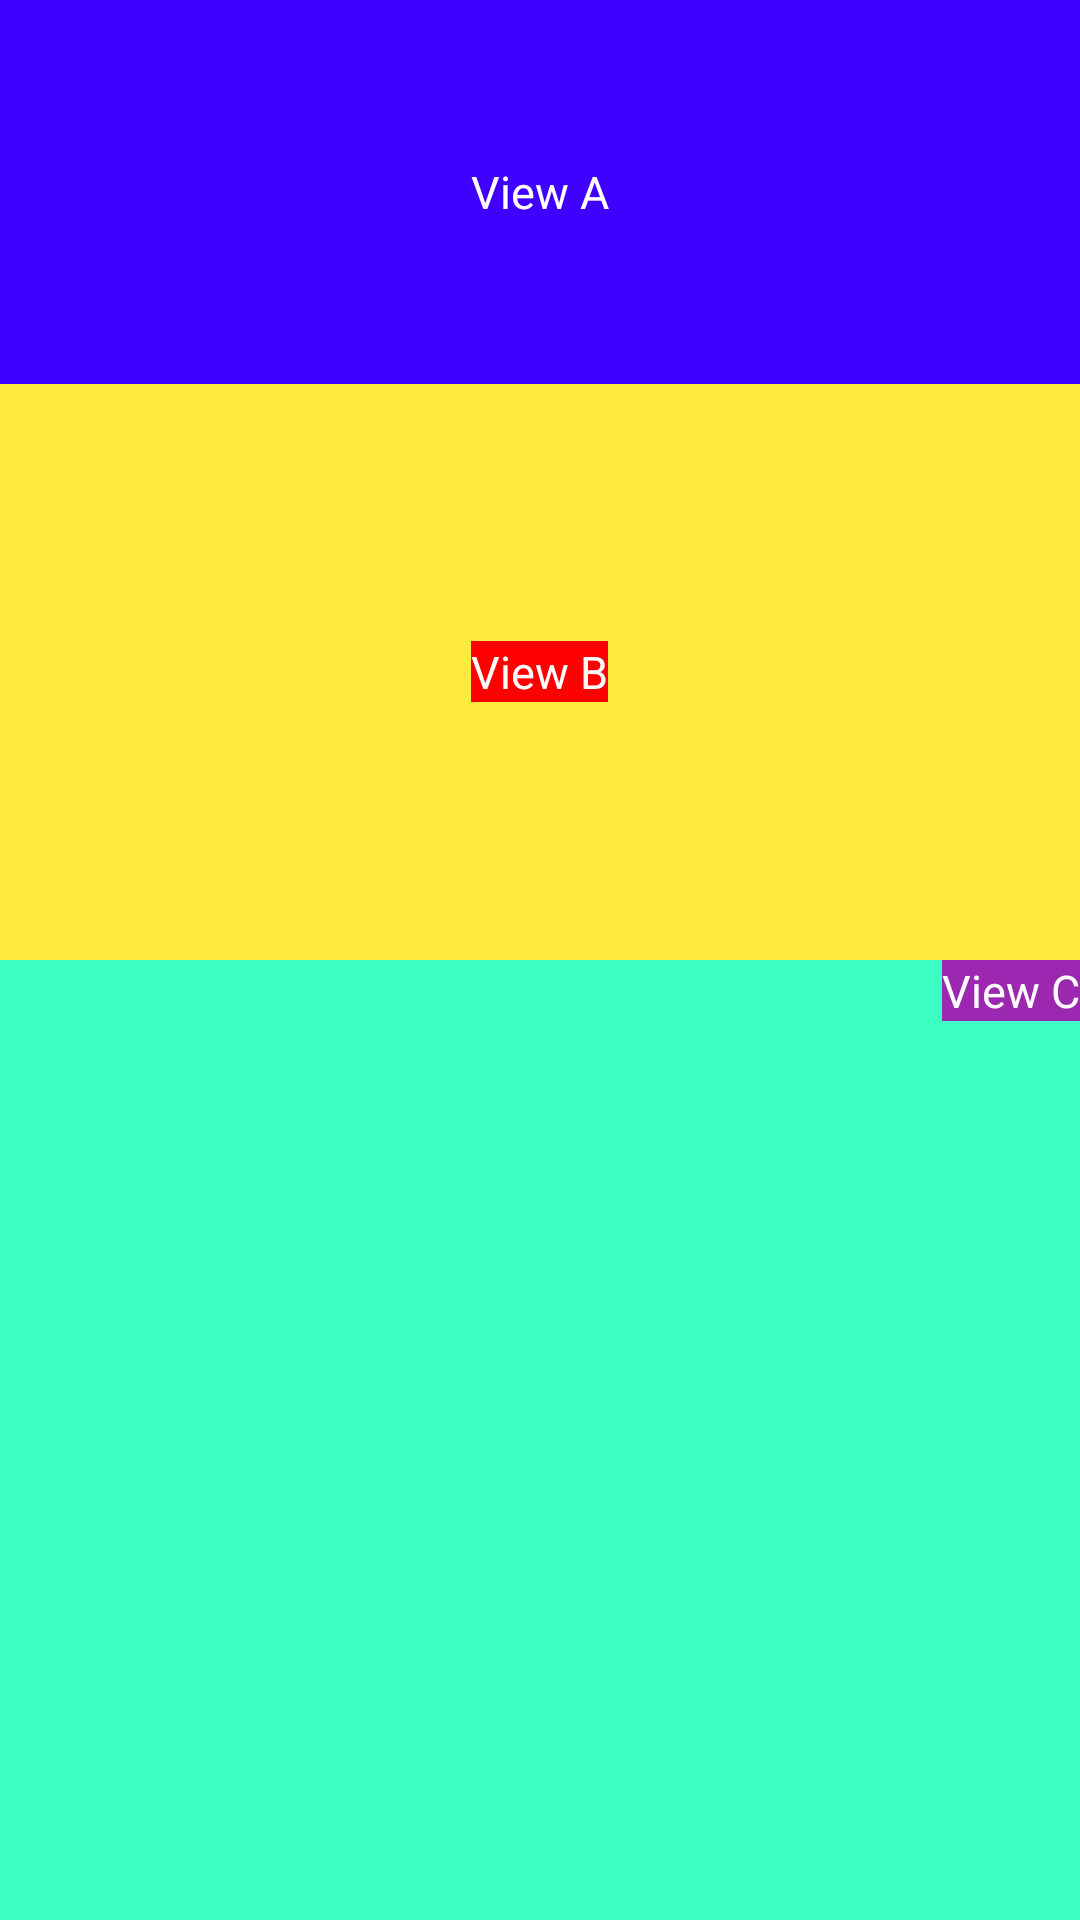

The Android layout XML behind this screen, and the referenced resources:
<!-- AndroidManifest.xml: application theme Theme.LinearLayout12102022 -->
<!-- res/layout/activity_main.xml -->
<?xml version="1.0" encoding="utf-8"?>
<LinearLayout
    xmlns:android="http://schemas.android.com/apk/res/android"
    xmlns:app="http://schemas.android.com/apk/res-auto"
    xmlns:tools="http://schemas.android.com/tools"
    android:layout_width="match_parent"
    android:layout_height="match_parent"
    android:orientation="vertical"
    tools:context=".MainActivity">

    <TextView
        android:gravity="center"
        android:layout_weight="2"
        android:textColor="#ffffff"
        android:background="#4000FF"
        android:text="View A"
        android:textSize="15sp"
        android:layout_width="match_parent"
        android:layout_height="0dp"/>

    <LinearLayout
        android:gravity="center"
        android:background="#FFEB3B"
        android:layout_weight="3"
        android:layout_width="match_parent"
        android:layout_height="0dp">

        <TextView
            android:layout_width="wrap_content"
            android:layout_height="wrap_content"
            android:textColor="#ffffff"
            android:background="#FF0000"
            android:text="View B"
            android:textSize="15sp"/>
    </LinearLayout>

    <LinearLayout
        android:orientation="vertical"
        android:background="#3BFFC1"
        android:layout_weight="5"
        android:layout_width="match_parent"
        android:layout_height="0dp">

        <TextView
            android:layout_gravity="right"
            android:textColor="#ffffff"
            android:background="#9C27B0"
            android:text="View C"
            android:textSize="15sp"
            android:layout_width="wrap_content"
            android:layout_height="wrap_content"/>
    </LinearLayout>
</LinearLayout>
<!-- resources referenced by this layout -->
<resources>
  <style name="Theme.LinearLayout12102022" parent="Theme.MaterialComponents.DayNight.DarkActionBar">
          
          <item name="colorPrimary">@color/purple_500</item>
          <item name="colorPrimaryVariant">@color/purple_700</item>
          <item name="colorOnPrimary">@color/white</item>
          
          <item name="colorSecondary">@color/teal_200</item>
          <item name="colorSecondaryVariant">@color/teal_700</item>
          <item name="colorOnSecondary">@color/black</item>
          
          <item name="android:statusBarColor">?attr/colorPrimaryVariant</item>
          
      </style>
  <!-- not gathered from this repository: default colours our renderer supplied (Android Studio template values) -->
  <color name="purple_500">#FF6200EE</color>
  <color name="purple_700">#FF3700B3</color>
  <color name="teal_200">#FF03DAC5</color>
  <color name="teal_700">#FF018786</color>
  <color name="black">#FF000000</color>
  <color name="white">#FFFFFFFF</color>
</resources>
